Run: headless pygame with SDL's dummy video driver; simulated clock (each Clock.tick advances the game by its frame time, no real sleeping); random seed 0; keys injected as events and as key.get_pressed() state; no mouse input.
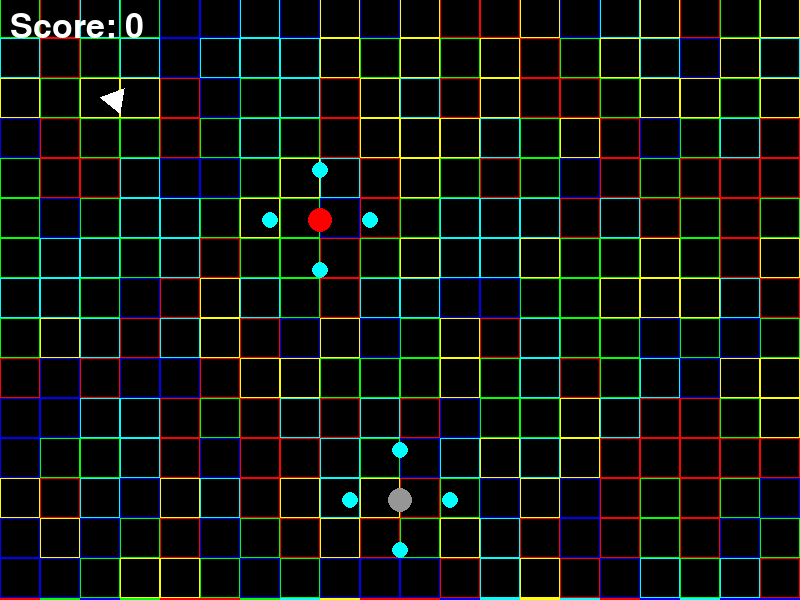
Frame 1 of 4 · flips 1–60 · no input
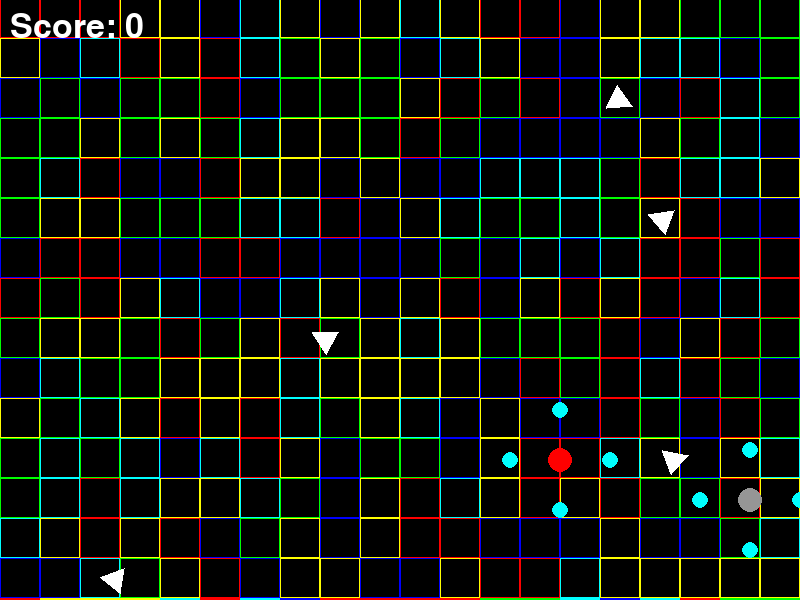
Frame 2 of 4 · flips 61–180 · tapped SPACE, RETURN · held RIGHT (→), D
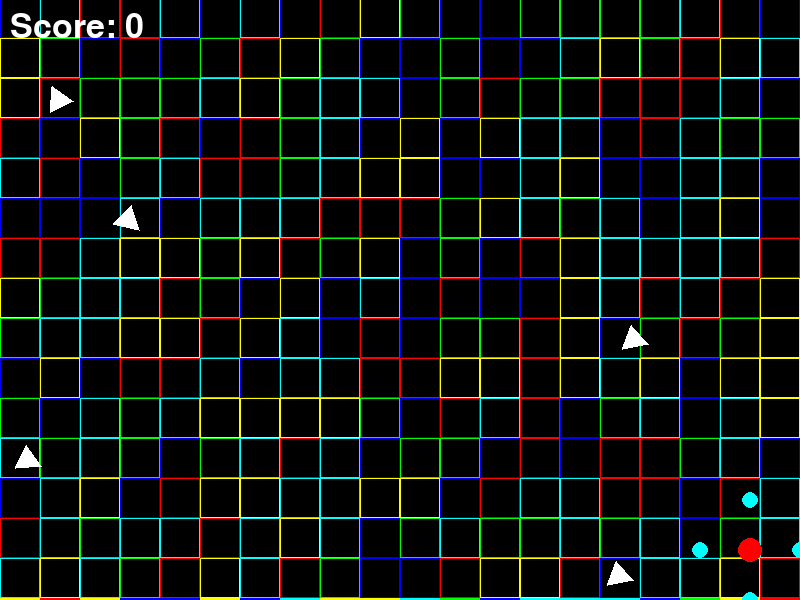
Frame 3 of 4 · flips 181–300 · held DOWN (↓), S
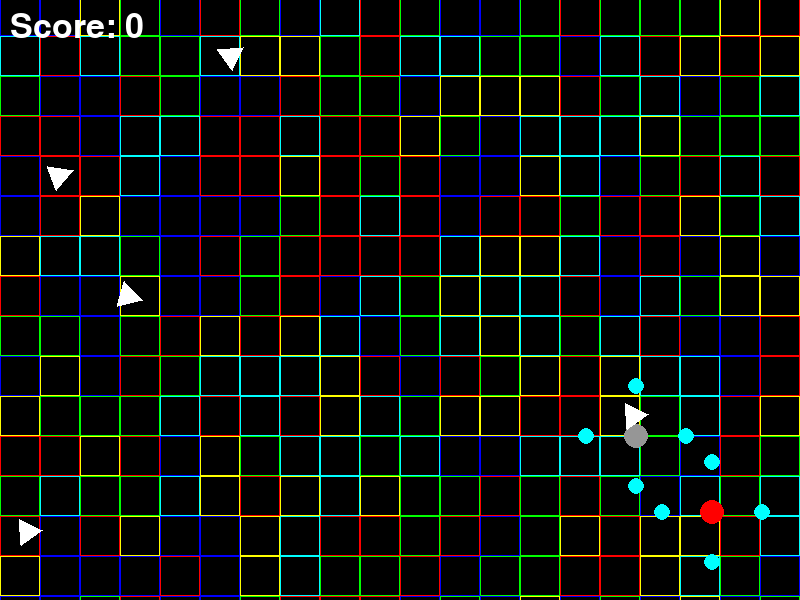
Frame 4 of 4 · flips 301–420 · held LEFT (←), A, UP (↑), W

The pygame program that drew these frames:

import pygame
import random
import math

# Inizializza Pygame
pygame.init()

# Imposta dimensioni della finestra
WIDTH, HEIGHT = 800, 600
screen = pygame.display.set_mode((WIDTH, HEIGHT))
pygame.display.set_caption("Quantum Tunnel Chase with Caterina")

# Colori
BLACK = (0, 0, 0)
WHITE = (255, 255, 255)
CYAN = (0, 255, 255)
GRAY = (150, 150, 150)
RED = (255, 0, 0)
MAGENTA = (255, 0, 255)
COLORS = [(255, 0, 0), (0, 255, 0), (0, 0, 255), (255, 255, 0), (0, 255, 255)]

# Font per punteggio
pygame.font.init()
font = pygame.font.Font(None, 50)

# Drone - Molecola di CH4
drone_radius = 50
drone_center = [WIDTH // 2, HEIGHT - 100]
drone_speed_x = 6
drone_speed_y = 6
rotation_angle = 0

# Secondo drone (agente)
agent_radius = 50
agent_center = [WIDTH // 4, 100]
agent_speed = 2
agent_rotation_angle = 0
agent_active = True
agent_respawn_timer = 0

# Qubit
qubit_radius = 15
qubits = []
qubit_speed = 4
spawn_rate = 30
frame_count = 0

# Caterina
caterina_radius = 25
caterina_spawned = False
caterina_position = [random.randint(50, WIDTH - 50), random.randint(50, HEIGHT // 2)]
caterina_timer = 300  # Tempo limite per raggiungerla

# Griglia scorrevole
grid_offset = 0
grid_speed = 2

# Controllo continuo
move_left = False
move_right = False
move_up = False
move_down = False

# Game state
game_over = False
score = 0

# Funzione per disegnare il drone CH4
def draw_drone(center, color, rotation_angle):
    pygame.draw.circle(screen, color, center, 12)
    for i in range(4):
        angle = i * (360 // 4) + rotation_angle
        dx = drone_radius * math.cos(math.radians(angle))
        dy = drone_radius * math.sin(math.radians(angle))
        pygame.draw.circle(screen, CYAN, (int(center[0] + dx), int(center[1] + dy)), 8)

# Funzione per disegnare i qubit come triangoli rotanti
def draw_qubits():
    for qubit in qubits:
        x, y, angle = qubit
        points = [
            (x + qubit_radius * math.cos(math.radians(angle)), y + qubit_radius * math.sin(math.radians(angle))),
            (x + qubit_radius * math.cos(math.radians(angle + 120)), y + qubit_radius * math.sin(math.radians(angle + 120))),
            (x + qubit_radius * math.cos(math.radians(angle + 240)), y + qubit_radius * math.sin(math.radians(angle + 240)))
        ]
        pygame.draw.polygon(screen, WHITE, points)

# Funzione per aggiornare la posizione dei qubit
def update_qubits():
    global game_over, agent_active, score, agent_respawn_timer
    for qubit in qubits:
        qubit[1] += qubit_speed
        qubit[2] = (qubit[2] + 5) % 360
        if qubit[1] > HEIGHT:
            qubits.remove(qubit)
        if math.hypot(qubit[0] - drone_center[0], qubit[1] - drone_center[1]) < qubit_radius + 12:
            game_over = True
        if agent_active and math.hypot(qubit[0] - agent_center[0], qubit[1] - agent_center[1]) < qubit_radius + 12:
            agent_active = False
            agent_respawn_timer = 180
            score += 100

# Funzione per disegnare Caterina
def draw_caterina():
    if caterina_spawned:
        pygame.draw.circle(screen, MAGENTA, caterina_position, caterina_radius)
        pygame.draw.circle(screen, WHITE, caterina_position, caterina_radius + 5, 2)  # Effetto trappola

# Funzione per controllare la collisione con Caterina
def check_caterina_collision():
    global caterina_spawned, score, caterina_timer
    if caterina_spawned and math.hypot(caterina_position[0] - drone_center[0], caterina_position[1] - drone_center[1]) < drone_radius + caterina_radius:
        caterina_spawned = False
        score += 500
        caterina_timer = 300

# Funzione per disegnare la griglia
def draw_grid():
    global grid_offset
    for x in range(0, WIDTH, 40):
        for y in range(-40, HEIGHT, 40):
            pygame.draw.rect(screen, random.choice(COLORS), (x, y + grid_offset, 40, 40), 1)
    grid_offset = (grid_offset + grid_speed) % 40

# Funzione per disegnare il punteggio
def draw_score():
    score_text = font.render(f"Score: {score}", True, WHITE)
    screen.blit(score_text, (10, 10))

# Ciclo principale
clock = pygame.time.Clock()
while not game_over:
    screen.fill(BLACK)
    for event in pygame.event.get():
        if event.type == pygame.QUIT:
            game_over = True
        elif event.type == pygame.KEYDOWN:
            if event.key == pygame.K_LEFT:
                move_left = True
            elif event.key == pygame.K_RIGHT:
                move_right = True
            elif event.key == pygame.K_UP:
                move_up = True
            elif event.key == pygame.K_DOWN:
                move_down = True
        elif event.type == pygame.KEYUP:
            if event.key == pygame.K_LEFT:
                move_left = False
            elif event.key == pygame.K_RIGHT:
                move_right = False
            elif event.key == pygame.K_UP:
                move_up = False
            elif event.key == pygame.K_DOWN:
                move_down = False

    # Movimento del drone di Laura
    if move_left:
        drone_center[0] = max(drone_center[0] - drone_speed_x, drone_radius)
    if move_right:
        drone_center[0] = min(drone_center[0] + drone_speed_x, WIDTH - drone_radius)
    if move_up:
        drone_center[1] = max(drone_center[1] - drone_speed_y, drone_radius)
    if move_down:
        drone_center[1] = min(drone_center[1] + drone_speed_y, HEIGHT - drone_radius)

    # Movimento del drone agente
    if agent_active:
        if agent_center[0] < drone_center[0]:
            agent_center[0] += agent_speed
        elif agent_center[0] > drone_center[0]:
            agent_center[0] -= agent_speed
        if agent_center[1] < drone_center[1]:
            agent_center[1] += agent_speed
        elif agent_center[1] > drone_center[1]:
            agent_center[1] -= agent_speed
    elif agent_respawn_timer > 0:
        agent_respawn_timer -= 1
        if agent_respawn_timer == 0:
            agent_center = [random.randint(50, WIDTH - 50), 100]
            agent_active = True

    # Spawna Caterina
    if not caterina_spawned and random.randint(0, 500) == 0:
        caterina_spawned = True
        caterina_position = [random.randint(50, WIDTH - 50), random.randint(50, HEIGHT // 2)]

    # Movimento e controllo di Caterina
    if caterina_spawned:
        caterina_timer -= 1
        if caterina_timer <= 0:
            caterina_spawned = False
            caterina_timer = 300

    # Disegna tutto
    draw_grid()
    draw_drone(drone_center, GRAY, rotation_angle)
    if agent_active:
        draw_drone(agent_center, RED, agent_rotation_angle)
    draw_qubits()
    draw_caterina()
    draw_score()

    # Aggiorna qubits e spawna nuovi
    frame_count += 1
    if frame_count % spawn_rate == 0:
        qubits.append([random.randint(0, WIDTH), -20, random.randint(0, 360)])
    update_qubits()
    check_caterina_collision()

    # Aggiorna schermo
    pygame.display.flip()
    clock.tick(30)

pygame.quit()
